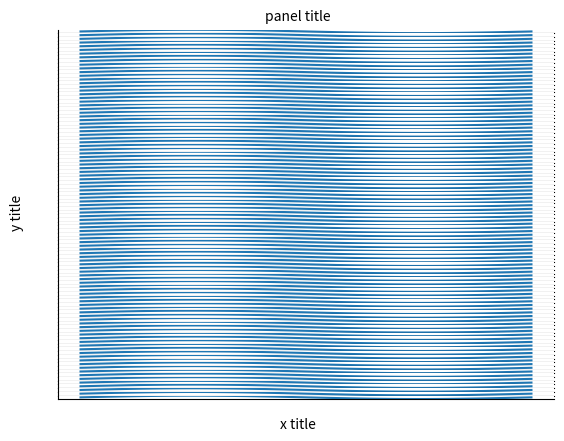
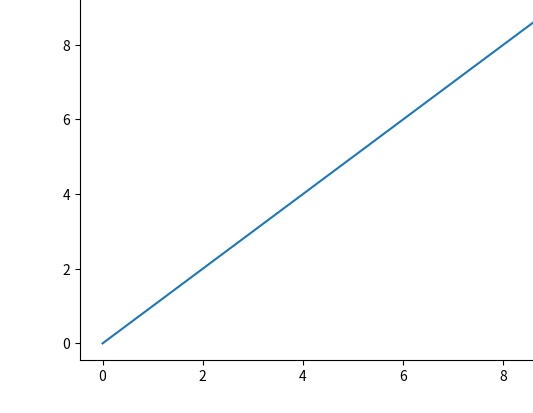

Recreate these plots in Python, in order.
# script to demonstrate multiple figures on subplot problem

import matplotlib.gridspec as gridspec
import matplotlib.pyplot as plt
import numpy as np
import seaborn as sns

x = np.linspace(0, 1, 100)
y = np.sin(2 * np.pi * x)

fig, ax = plt.subplots(nrows=100)

for axis in ax:
    axis.plot(x, y)
    axis.set(yticks=[],
             xticks=[])
    sns.despine(ax=axis)

fig.text(0.5, 0.05, "x title", ha='center')
fig.text(0.05, 0.5, "y title", va='center', rotation='vertical')
fig.text(0.5, 0.9, "panel title", ha='center')

fig.subplots_adjust(hspace=0)

plt.show()


fig1, ax = plt.subplots()
ax.plot(range(10))
ax.remove()

fig2 = plt.figure()
ax.figure = fig2
fig2.axes.append(ax)
fig2.add_axes(ax)

dummy = fig2.add_subplot(111)
ax.set_position(dummy.get_position())
dummy.remove()
plt.close(fig1)

plt.show()


fig = plt.figure()
gs0 = fig.add_gridspec(3, 1)
ax1 = fig.add_subplot(gs0[0])
ax2 = fig.add_subplot(gs0[1])
gssub = gs0[2].subgridspec(1, 3)
for i in range(3):
    fig.add_subplot(gssub[0, i])
